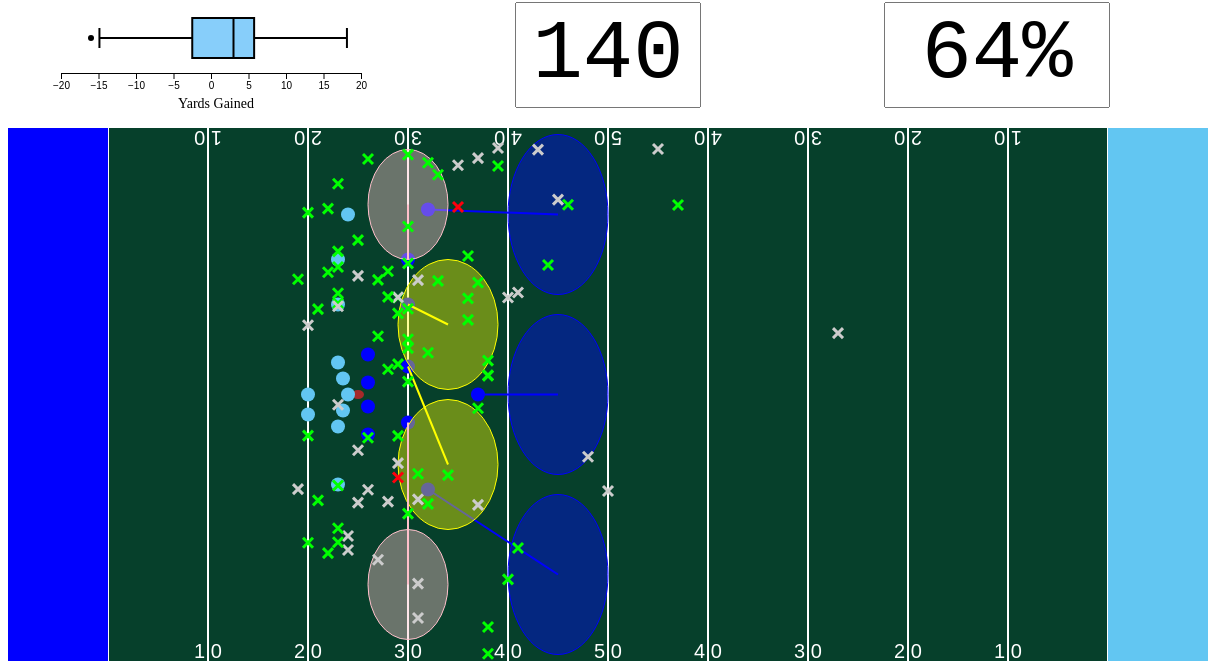
D3 v6 page, settled after 480 driven frames (8 s of simulated time); the page loaded 1 data file(s).



    // Set Labels
    totalPlaysDescriptionTextBox.value = 'Total Plays'
    runningPlaysDescriptionTextBox.value = 'Running Plays'
    successRateDescriptionTextBox.value = 'Success Rate'

//////////////////// CREATE FIELD //////////////////////////////////

    // Set the dimensions of the field
    const fieldLength = 120;  // in yards
    const fieldWidth = 53.3;  // in yards

    // Set the dimensions of the SVG canvas
    const svgWidth = 1200;  // in pixels
    const svgHeight = (svgWidth / fieldLength) * fieldWidth;  // maintain aspect ratio

    // Scaling factors
    const scaleX = svgWidth / fieldLength;  // 10 pixels per yard
    const scaleY = svgHeight / fieldWidth;  // 10 pixels per yard

    // Create the SVG element for the field
    const svg = d3.select("#field")
      .attr("width", svgWidth)
      .attr("height", svgHeight);

    // Draw the field background (green)
    svg.append("rect")
      .attr("x", 100)
      .attr("y", 0)
      .attr("width", svgWidth - 200)
      .attr("height", svgHeight)
      .attr("fill", "#06402B");

    // Function to convert yards to pixels
    const xToPixel = d3.scaleLinear()
      .domain([0, fieldLength])
      .range([0, svgWidth]);

    const yToPixel = d3.scaleLinear()
      .domain([0, fieldWidth])
      .range([0, svgHeight]);

    // Function to adjust x-axis for yard lines and numbers (shifting by 10 yards)
    const adjustX = (x) => xToPixel(x + 10);  // Shift all x-values by 10 yards

    // Add yard lines every 10 yards
    for (let i = 0; i <= fieldLength; i += 10) {
      svg.append("line")
        .attr("x1", adjustX(i))
        .attr("y1", 0)
        .attr("x2", adjustX(i))
        .attr("y2", svgHeight)
        .attr("stroke", "white")
        .attr("stroke-width", 2);
    }

    // Function to format yard numbers with a space between digits (e.g., 1 0)
    const formatYardNumber = (num) => num.toString().split('').join(' ');  // Split the number into characters and join with space

    // Add yard numbers
    for (let i = 10; i < fieldLength - 20; i += 10) {
      svg.append("text")
        .attr("x", adjustX(i))
        .attr("y", svgHeight - 10)
        .attr("dy", ".35em")
        .attr("text-anchor", "middle")
        .attr("fill", "white")
        .attr("font-size", "20px")
        .attr("font-family", "Arial")
        .text(i === 50 ? "5 0" : i > 50 ? formatYardNumber(100 - i) : formatYardNumber(i));

      svg.append("text")
        .attr("x", adjustX(i))
        .attr("y", 10)
        .attr("dy", ".35em")
        .attr("text-anchor", "middle")
        .attr("fill", "white")
        .attr("font-size", "20px")
        .attr("font-family", "Arial")
        .attr("transform", "rotate(180 " + adjustX(i) + " " + 10 + ")")  // Rotate text by 180 degrees
        .text(i === 50 ? "5 0" : i > 50 ? formatYardNumber(100 - i) : formatYardNumber(i));
    }

    // Add end zones
    svg.append("rect")
      .attr("x", xToPixel(0))
      .attr("y", 0)
      .attr("width", xToPixel(10))
      .attr("height", svgHeight)
      .attr("fill", "blue");

    svg.append("rect")
      .attr("x", xToPixel(110)) 
      .attr("y", 0)
      .attr("width", xToPixel(10)) 
      .attr("height", svgHeight)
      .attr("fill", "#62C6F2");

    // Create arrow head for blitzers
    svg.append("defs")
        .append("marker")
        .attr("id", "arrowhead")
        .attr("viewBox", "0 0 10 10")
        .attr("refX", 10)
        .attr("refY", 5)
        .attr("markerWidth", 5)
        .attr("markerHeight", 5)
        .attr("orient", "auto")
        .append("path")
        .attr("d", "M 0 0 L 10 5 L 0 10 z")  
        .attr("fill", "red");  

    // Create a tooltip div and set its initial visibility to hidden
    const tooltip = d3.select("body").append("div")
        .attr("class", "tooltip")
        .style("position", "absolute")
        .style("visibility", "hidden")
        .style("background-color", "rgba(0, 0, 0, 0.7)")
        .style("color", "white")
        .style("padding", "10px")
        .style("border-radius", "5px")
        .style("font-size", "12px")
        .style("pointer-events", "none")
        .style("width", "120px");;

/////////////////////////////////////////////////////////////////////////////////////////////////

    function updateBallPosition() {
        const ballPosition = parseInt(document.getElementById("ballPosition").value);


        const ballX = adjustX(ballPosition);
        const ballY = svgHeight / 2; // Center the ball vertically

        // Remove existing ball if any
        svg.selectAll("#ball").remove();

        // Add the football (ellipse)
        svg.append("ellipse")
            .attr("id", "ball")
            .attr("cx", ballX)
            .attr("cy", ballY)
            .attr("rx", 6) // Horizontal radius (half of the football's width)
            .attr("ry", 4.5) // Vertical radius (half of the football's length)
            .attr("fill", "brown");

        // Filter the data based on the new ball position
        var filteredData = filterData();

        // Filter dropdowns based on filter selections
        const filteredDropdowns = filterDropdowns("bp")

        // Update dropdown based on filter selections
        updateDropdown("offForm", filteredDropdowns, "offenseFormation");

        // Update the visualization
        updateOffensiveFormation();
    }

    function updateOffensiveFormation() {
        const ballPosition = parseInt(document.getElementById("ballPosition").value);
        const offFormation = document.getElementById("offForm").value;

        // Remove any existing backfield players
        svg.selectAll(".offBackfield").remove();

        // Initialize O-Line positions
        let positions = [
            { name: "LT", coords: [ballPosition - 2, svgHeight / 2 + 32] },
            { name: "LG", coords: [ballPosition - 1.5, svgHeight / 2 + 16] },
            { name: "C", coords: [ballPosition - 1, svgHeight / 2] },
            { name: "RG", coords: [ballPosition - 1.5, svgHeight / 2 - 16] },
            { name: "RT", coords: [ballPosition - 2, svgHeight / 2 - 32] }
        ];

        // Add backfield positions based on formation
        const formationPositions = {
            "Shotgun": [
                { name: "QB", coords: [ballPosition - 5, svgHeight / 2] },
                { name: "RB", coords: [ballPosition - 5, svgHeight / 2 + 20] }
            ],
            "I-Form": [
                { name: "QB", coords: [ballPosition - 2.5, svgHeight / 2] },
                { name: "FB", coords: [ballPosition - 5, svgHeight / 2] },
                { name: "RB", coords: [ballPosition - 8, svgHeight / 2] }
            ],
            "Pistol": [
                { name: "QB", coords: [ballPosition - 5, svgHeight / 2] },
                { name: "RB", coords: [ballPosition - 8, svgHeight / 2] }
            ],
            "Singleback": [
                { name: "QB", coords: [ballPosition - 2.5, svgHeight / 2] },
                { name: "RB", coords: [ballPosition - 8, svgHeight / 2] }
            ],
            "Empty": [
                { name: "QB", coords: [ballPosition - 5, svgHeight / 2] }
            ]
        };

        // Merge positions
        if (formationPositions[offFormation]) {
            positions = positions.concat(formationPositions[offFormation]);
        }

        // Draw the players (circles) on the field
        positions.forEach(player => {
            svg.append("circle")
                .attr("class", "offBackfield")
                .attr("cx", adjustX(player.coords[0]))
                .attr("cy", player.coords[1])
                .attr("r", 7)
                .attr("fill", "#62C6F2")
                .attr("id", player.name);
        });

        // Filter the data based on the new offensive formation
        var filteredData = filterData();

        // Filter dropdowns based on filter selections
        const filteredDropdowns = filterDropdowns("of")

        // Update dropdown based on filter selections
        updateDropdown("recAlign", filteredDropdowns, "receiverAlignment");

        // Update the receiver visualization
        updateReceiverAlignment();
    }

    function updateReceiverAlignment() {
        const ballPosition = parseInt(document.getElementById("ballPosition").value);
        const offFormation = document.getElementById("offForm").value;
        const recAlign = document.getElementById("recAlign").value;


        // Remove any existing receivers
        svg.selectAll(".receiver").remove();

        let receivers = [];

        switch (recAlign) {
            case "1x0":
                receivers.push(
                    { name: "WR1", coords: [ballPosition - 1, svgHeight / 2 + 180] },
                    { name: "TE1", coords: [ballPosition - 2, svgHeight / 2 + 48] },
                    { name: "TE2", coords: [ballPosition - 1, svgHeight / 2 - 48] }
                );   
                switch (offFormation) {
                    case "Shotgun":
                        receivers.pop();
                        receivers.push(
                            { name: "TE2", coords: [ballPosition - 2, svgHeight / 2 - 48] },
                            { name: "TE3", coords: [ballPosition - 1, svgHeight / 2 - 64] }
                        );
                        break;
                }
                break;
            case "1x1":
            receivers.push(
                    { name: "WR1", coords: [ballPosition - 1, svgHeight / 2 + 180] },
                    { name: "WR2", coords: [ballPosition - 1, svgHeight / 2 - 180] },
                    { name: "TE1", coords: [ballPosition - 2, svgHeight / 2 + 48] }
                );   
                switch (offFormation) {
                    case "Shotgun":
                    case "Singleback":
                        receivers.push(
                            { name: "TE2", coords: [ballPosition - 2, svgHeight / 2 - 48] }
                        );
                        break;
                }
                break;
            case "2x0":
            receivers.push(
                    { name: "WR1", coords: [ballPosition - 1, svgHeight / 2 - 180] },
                    { name: "WR2", coords: [ballPosition - 2, svgHeight / 2 - 90] },
                    { name: "TE1", coords: [ballPosition - 1, svgHeight / 2 + 48] }
                );
                switch (offFormation) {
                    case "Singleback":
                        receivers.push(
                            { name: "TE2", coords: [ballPosition - 2, svgHeight / 2 - 48] }
                        );
                        break;
                }
                break;
            case "2x1":
            receivers.push(
                    { name: "WR1", coords: [ballPosition - 1, svgHeight / 2 - 180] },
                    { name: "WR2", coords: [ballPosition - 2, svgHeight / 2 - 90] },
                    { name: "WR3", coords: [ballPosition - 1, svgHeight / 2 + 180] }
                );
                switch (offFormation) {
                    case "Pistol":
                    case "Shotgun":
                    case "Singleback":
                        receivers.push(
                            { name: "TE1", coords: [ballPosition - 2, svgHeight / 2 + 48] }
                        );
                        break;
                }   
                break;
            case "2x2":
                receivers.push(
                    { name: "WR1", coords: [ballPosition - 1, svgHeight / 2 - 180] },
                    { name: "WR2", coords: [ballPosition - 2, svgHeight / 2 - 90] },
                    { name: "WR3", coords: [ballPosition - 2, svgHeight / 2 + 90] },
                    { name: "WR4", coords: [ballPosition - 1, svgHeight / 2 + 180] }
                );
                break;
            case "3x0":
            receivers.push(
                    { name: "WR1", coords: [ballPosition - 1, svgHeight / 2 - 180] },
                    { name: "WR2", coords: [ballPosition - 2, svgHeight / 2 - 135] },
                    { name: "WR3", coords: [ballPosition - 2, svgHeight / 2 - 90] },
                );
                switch (offFormation) {
                    case "Shotgun":
                    case "Singleback":
                        receivers.push(
                            { name: "TE1", coords: [ballPosition - 1, svgHeight / 2 + 48] }
                        );
                        break;
                }
                break;
            case "3x1":
            receivers.push(
                    { name: "WR1", coords: [ballPosition - 1, svgHeight / 2 - 180] },
                    { name: "WR2", coords: [ballPosition - 2, svgHeight / 2 - 135] },
                    { name: "WR3", coords: [ballPosition - 2, svgHeight / 2 - 90] },
                    { name: "WR4", coords: [ballPosition - 2, svgHeight / 2 + 90] },

                );
                break;
            case "3x2":
            receivers.push(
                    { name: "WR1", coords: [ballPosition - 1, svgHeight / 2 - 180] },
                    { name: "WR2", coords: [ballPosition - 2, svgHeight / 2 - 135] },
                    { name: "WR3", coords: [ballPosition - 2, svgHeight / 2 - 90] },
                    { name: "WR4", coords: [ballPosition - 2, svgHeight / 2 + 135] },
                    { name: "WR5", coords: [ballPosition - 1, svgHeight / 2 + 180] }
                );
                break;
            case "4x1":
            receivers.push(
                    { name: "WR1", coords: [ballPosition - 1, svgHeight / 2 - 205] },
                    { name: "WR2", coords: [ballPosition - 2, svgHeight / 2 - 160] },
                    { name: "WR3", coords: [ballPosition - 2, svgHeight / 2 - 115] },
                    { name: "WR4", coords: [ballPosition - 2, svgHeight / 2 - 70] },
                    { name: "WR5", coords: [ballPosition - 1, svgHeight / 2 + 180] }
                );

        }

        receivers.forEach(receiver => {
        svg.append("circle")
            .attr("class", "receiver")
            .attr("cx", adjustX(receiver.coords[0]))
            .attr("cy", receiver.coords[1])
            .attr("r", 7)
            .attr("fill", "#62C6F2")
            .attr("id", receiver.name);
        });

        // Filter the data based on the new offensive formation
        var filteredData = filterData();

        // Filter dropdowns based on filter selections
        const filteredDropdowns = filterDropdowns("ra")

        // Update dropdown based on filter selections
        updateDropdown("defAlign", filteredDropdowns, "pff_passCoverage");

        // Update the defensive formation visualization
        updateDefenseFormation()
        
    }

    function updateDefenseFormation() {
        const ballPosition = parseInt(document.getElementById("ballPosition").value);
        const defAlign = document.getElementById("defAlign").value;

        // Get receiver positions
        const receivers = svg.selectAll(".receiver").nodes();
        let receiverPositions = receivers.map(node => ({
            name: node.id,
            cx: parseFloat(node.getAttribute("cx")),
            cy: parseFloat(node.getAttribute("cy"))
        }));

        let wideouts = receiverPositions.filter(r => r.name.startsWith("WR"));
        let TECount = receiverPositions.filter(r => r.name.startsWith("TE")).length;
        let cyValues = receiverPositions.map(r => r.cy);
        
        const topReceiver = Math.max(...cyValues);
        const bottomReceiver = Math.min(...cyValues);

        let defenders = getBaseDefense(ballPosition);
        let numLinebackers = calculateLinebackers(defAlign, wideouts.length);

        addSafetiesAndCorners(defenders, defAlign, ballPosition, wideouts, topReceiver, bottomReceiver);
        addLinebackers(defenders, ballPosition, numLinebackers);

        switch (defAlign) {
            case "Cover 3":
                wideouts = wideouts.slice(1, -1); // Outside corners already placed
                wideouts.forEach((receiver, index) => { 
                    defenders.push({ name: `CB${index + 3}`, coords: [ballPosition + 5, receiver.cy] });
                });
                break;
            default:
                wideouts.forEach((receiver, index) => {
                    defenders.push({ name: `CB${index + 1}`, coords: [ballPosition + 5, receiver.cy] });
                });
                break;
        }
        // Clear and redraw defenders
        svg.selectAll(".defender").remove();
        drawDefenders(defenders);

        let filteredData = filterData();

        // Filter dropdowns based on filter selections
        const filteredDropdowns = filterDropdowns("da")

        // Update dropdown based on filter selections
        updateDropdown("defCov", filteredDropdowns, "pff_manZone");

        updateDefenseCoverage();
    }

    function updateDefenseCoverage() {
        const ballPosition = adjustX(parseInt(document.getElementById("ballPosition").value));
        const offFormation = document.getElementById("offForm").value;
        const defAlign = document.getElementById("defAlign").value;
        const defCov = document.getElementById("defCov").value;
        const defenders = svg.selectAll(".defender")._groups[0];
        let receivers = Array.from(svg.selectAll(".receiver")._groups[0]);
        const offBackfield = svg.selectAll(".offBackfield")._groups[0];

        // Add RB and FB to receivers
        offBackfield.forEach(player => {
            if (["RB", "FB"].some(pos => player.id.includes(pos))) {
                receivers.push(player);
            }
        });

        // Filter out defensive linemen (RDE, RDT, LDT, LDE)
        let eligibleDefenders = Array.from(defenders)
            .filter(defender => {
                const name = defender.id;
                return !(name.startsWith("RDE") || name.startsWith("RDT") || name.startsWith("LDT") || name.startsWith("LDE"));
            }); // Sort defenders alphabetically

        // Remove any existing coverage visualization
        svg.selectAll(".coverage").remove();

        switch (defCov) {
            case "Zone":
                switch (defAlign){
                    case "Cover 2":
                        var safeties = Array.from(eligibleDefenders).filter(d => d.id.includes("FS") || d.id.includes("SS"));
                        if (ballPosition == 1050) {
                            drawZoneCoverage(ballPosition, safeties[0], [120, 125], [60,100], "blue")
                            drawZoneCoverage(ballPosition, safeties[1], [120, -125], [60,100], "blue")
                        } else {
                            drawZoneCoverage(ballPosition, safeties[0], [200, 125], [60,100], "blue")
                            drawZoneCoverage(ballPosition, safeties[1], [200, -125], [60,100], "blue")
                        }

                        var underneathDefenders = eligibleDefenders.filter(defender => !safeties.includes(defender));
                        underneathDefenders = underneathDefenders.sort((a, b) => parseFloat(a.getAttribute("cy")) - parseFloat(b.getAttribute("cy")));
                        
                        var numUnderneath = underneathDefenders.length;
                        var startY = -200; var spacing = 600 / (numUnderneath + 1);
                        underneathDefenders.forEach((defender, index) => {
                            var zoneX = 50;
                            var color = "pink";
                            if ([1, 2, 3].includes(index)) {
                                zoneX += 40;
                                color = "yellow"
                            }
                            var zoneY = startY + spacing * (index);
                            drawZoneCoverage(ballPosition, defender, [zoneX, zoneY], [50, 50], color); // Pink zone
                        });               
                        break;
                    case "Cover 3":
                        var safety = Array.from(eligibleDefenders).find(d => d.id.includes("S"));
                        var cb1 = Array.from(eligibleDefenders).find(d => d.id.includes("CB1"));
                        var cb2 = Array.from(eligibleDefenders).find(d => d.id.includes("CB2"));
                        if (ballPosition == 1050) {
                            drawZoneCoverage(ballPosition, safety, [120, 0], [50,80], "blue")
                            drawZoneCoverage(ballPosition, cb1, [120, 180], [50,80], "blue")
                            drawZoneCoverage(ballPosition, cb2, [120, -180], [50,80], "blue")
                        } else {
                            drawZoneCoverage(ballPosition, safety, [200, 0], [50,80], "blue")
                            drawZoneCoverage(ballPosition, cb1, [200, 180], [50,80], "blue")
                            drawZoneCoverage(ballPosition, cb2, [200, -180], [50,80], "blue")
                        }

                        var underneathDefenders = eligibleDefenders.filter(defender => 
                            defender !== safety && defender !== cb1 && defender !== cb2
                        );
                        underneathDefenders = underneathDefenders.sort((a, b) => parseFloat(a.getAttribute("cy")) - parseFloat(b.getAttribute("cy")));
                        
                        underneathDefenders.forEach((defender, index) => {
                            if ([1, 2].includes(index)) {
                                size = [50, 65]
                                zoneX = 90;
                                color = "yellow";
                                if (index === 1) {
                                    zoneY = -70
                                } else {
                                    zoneY = 70
                                }
                            }
                            if ([0, 3].includes(index)) {
                                size = [40, 55]
                                zoneX = 50;
                                color = "pink"
                                if (index === 0) {
                                    zoneY = -190
                                } else {
                                    zoneY = 190
                                }
                            }
                            drawZoneCoverage(ballPosition, defender, [zoneX, zoneY], size, color); // Pink zone
                        });
                        break;
                    case "Cover 6":
                        var safeties = Array.from(eligibleDefenders).filter(d => d.id.includes("FS") || d.id.includes("SS"));
                        if (ballPosition == 1050) {
                            drawZoneCoverage(ballPosition, safeties[0], [120, 120], [60,90], "blue")
                            drawZoneCoverage(ballPosition, safeties[1], [120, -60], [60,60], "blue")
                        } else {
                            drawZoneCoverage(ballPosition, safeties[0], [200, 120], [60,90], "blue")
                            drawZoneCoverage(ballPosition, safeties[1], [200, -60], [60,60], "blue")
                        }

                        var underneathDefenders = eligibleDefenders.filter(defender => !safeties.includes(defender));
                        underneathDefenders = underneathDefenders.sort((a, b) => parseFloat(a.getAttribute("cy")) - parseFloat(b.getAttribute("cy")));
                        
                        underneathDefenders.forEach((defender, index) => {
                            if ([2,3].includes(index)) {
                                size = [50, 65]
                                zoneX = 90;
                                color = "yellow";
                                if (index === 2) {
                                    zoneY = -70
                                } else {
                                    zoneY = 70
                                }
                            }
                            if ([1, 4].includes(index)) {
                                size = [40, 55]
                                zoneX = 50;
                                color = "pink"
                                if (index === 1) {
                                    zoneY = -190
                                } else {
                                    zoneY = 190
                                }
                            }
                            if ([0].includes(index)) {
                                if (ballPosition == 1050) {
                                    zoneX = 120;
                                } else {
                                    zoneX = 200;
                                }
                                color = "blue"
                                size = [60,60]
                                zoneY = -180
                            }
                            drawZoneCoverage(ballPosition, defender, [zoneX, zoneY], size, color);
                        }); 
                        break;
                    case "Quarters":
                        var safeties = Array.from(eligibleDefenders).filter(d => d.id.includes("FS") || d.id.includes("SS"));
                        if (ballPosition == 1050) {
                            drawZoneCoverage(ballPosition, safeties[0], [120, 60], [60,60], "blue")
                            drawZoneCoverage(ballPosition, safeties[1], [120, -60], [60,60], "blue")
                        } else {
                            drawZoneCoverage(ballPosition, safeties[0], [200, 60], [60,60], "blue")
                            drawZoneCoverage(ballPosition, safeties[1], [200, -60], [60,60], "blue")
                        }
                        
                        var underneathDefenders = eligibleDefenders.filter(defender => !safeties.includes(defender));
                        underneathDefenders = underneathDefenders.sort((a, b) => parseFloat(a.getAttribute("cy")) - parseFloat(b.getAttribute("cy")));

                        underneathDefenders.forEach((defender, index) => {
                            if ([2].includes(index)) {
                                size = [50, 65]
                                zoneX = 90;
                                color = "yellow";
                                zoneY = 0;
                                
                            }
                            if ([1, 3].includes(index)) {
                                size = [40, 55]
                                zoneX = 50;
                                color = "pink";
                                if (index === 1) {
                                    zoneY = -190;
                                } else {
                                    zoneY = 190;
                                }
                            }
                            if ([0,4].includes(index)) {
                                if (ballPosition == 1050) {
                                    zoneX = 120;
                                } else {
                                    zoneX = 200;
                                }
                                color = "blue";
                                size = [60,60];
                                if (index === 0) {
                                    zoneY = -180;
                                } else {
                                    zoneY = 180;
                                }
                            }
                            drawZoneCoverage(ballPosition, defender, [zoneX, zoneY], size, color);
                        });        
                        
                        break;
                }
                break;
            case "Man":
                switch (defAlign){
                    case "Cover 1":
                        var safety = Array.from(eligibleDefenders).find(d => d.id.includes("S"));
                        if (ballPosition == 1050) {
                            drawZoneCoverage(ballPosition, safety, [120,0], [60,100], "blue")
                        } else {
                            drawZoneCoverage(ballPosition, safety, [200,0], [60,100], "blue")
                        }

                        eligibleDefenders = eligibleDefenders.filter(defender => defender !== safety);
                        break;
                    case "Cover 2":
                        var safeties = Array.from(eligibleDefenders).filter(d => d.id.includes("FS") || d.id.includes("SS"));
                        if (ballPosition == 1050) {
                            drawZoneCoverage(ballPosition, safeties[0], [120, 125], [60,100], "blue")
                            drawZoneCoverage(ballPosition, safeties[1], [120, -125], [60,100], "blue")
                        } else {
                            drawZoneCoverage(ballPosition, safeties[0], [200, 125], [60,100], "blue")
                            drawZoneCoverage(ballPosition, safeties[1], [200, -125], [60,100], "blue")
                        }
                        
                        eligibleDefenders = eligibleDefenders.filter(defender => !safeties.includes(defender));
                        break;
                }

                // Matchup defenders with elgible receivers
                blitzers = assignManCoverage(eligibleDefenders, receivers);

                // TODO: for each blitzer make arrow from center forwards 5 units
                blitzers.forEach(blitzerId => {
                    var blitzer = eligibleDefenders.find(defender => defender.id === blitzerId);
                    if (blitzer) {
                        var blitzerCX = parseFloat(blitzer.getAttribute("cx"));
                        var blitzerCY = parseFloat(blitzer.getAttribute("cy"));
                        svg.append("line")
                            .attr("class", "coverage")
                            .attr("x1", blitzerCX)
                            .attr("y1", blitzerCY)
                            .attr("x2", blitzerCX - 30)
                            .attr("y2", blitzerCY)
                            .attr("stroke", "red")
                            .attr("stroke-width", 2)
                            .attr("marker-end", "url(#arrowhead)");
                    }
                });
                break; 
        
        }

        let filteredData = filterData();

        // Update Total Plays Counter
        totalPlaysTextBox.value = `${filteredData.length}`

        // Update Success Rate
        positivePassPlays = filteredData
            .filter(d => d.targetX !== "NA" && d.targetY !== "NA" && parseFloat(d.yardsGained) > 0);
        
        positiveRunPlays = filteredData.filter(d => d.passLength === "NA")
            .filter(d => d.passLength === "NA" && parseFloat(d.yardsGained) > 0);

        successRate = Math.round(((positivePassPlays.length + positiveRunPlays.length) / filteredData.length) * 100)
        if (!isNaN(successRate)) {
            successRate = `${successRate}%`;  // Format as percentage
        } else {
            successRate = `N/A`;  // Set as N/A if NaN
        }

        successRateTextBox.value = successRate;
        
        drawPassAttempts()
        drawRunningPlays()
    }

    // Play result visualizations

    function drawPassAttempts() {
        const ballPosition = parseInt(document.getElementById("ballPosition").value);
        var filteredData = filterData()
        var passAttempts = filteredData.filter(row => row.targetX !== "NA" && row.targetY !== "NA");

        passAttempts = passAttempts.map(row => {

            // Calculate line of scrimmage correction
            var correctLOS = ballPosition - (parseInt(row.absoluteYardlineNumber) - 10);

            // Adjust targetX by the line of scrimmage correction
            row.targetX = parseFloat(row.targetX) + correctLOS;

            return row;
        });

        passAttempts = passAttempts.map(row => {
            if (row.passResult === "C") {
                row.passResult = "Completion";  // Change "C" to "Completion"
            } else if (row.passResult === "I") {
                row.passResult = "Incompletion";  // Change "I" to "Incompletion"
            } else if (row.passResult === "IN") {
                row.passResult = "Interception";  // Change "IN" to "Interception"
            }
            return row;
        });

        // Remove any existing pass attempts
        svg.selectAll(".passAttempt").remove();

        passAttempts.forEach(passAttempt => {
            // Calculate the pass coordinates based on the scaled X and Y
            passX = passAttempt.targetX * scaleX;
            passY = svgHeight - (passAttempt.targetY * scaleY); // Inverting Y for visualization

            // Set the stroke color based on the pass result
            let strokeColor;
            switch (passAttempt.passResult) {
                case "Completion": // Completion
                    strokeColor = "#00FF00"; // Green
                    break;
                case "Incompletion": // Incompletion
                    strokeColor = "#CCCCCC"; // Light gray
                    break;
                case "Interception": // Interception
                    strokeColor = "#FF000D"; // Red
                    break;
            }

            // Draw the cross (X) symbol to represent the pass outcome
            svg.append("line")
                .attr("class", "passAttempt")
                .attr("x1", passX - 5)
                .attr("y1", passY - 5)
                .attr("x2", passX + 5)
                .attr("y2", passY + 5)
                .attr("stroke", strokeColor)
                .attr("stroke-width", 3);

            svg.append("line")
                .attr("class", "passAttempt")
                .attr("x1", passX - 5)
                .attr("y1", passY + 5)
                .attr("x2", passX + 5)
                .attr("y2", passY - 5)
                .attr("stroke", strokeColor)
                .attr("stroke-width", 3)
                .on("mouseover", function(event, d) {
                    // Show the tooltip with information when hovering over a line
                    tooltip.style("visibility", "visible")
                        .html(`${passAttempt.possessionTeam} vs ${passAttempt.defensiveTeam} (${passAttempt.quarter} ${passAttempt.gameClock})<br>
                        ${passAttempt.down} & ${passAttempt.yardsToGo} ${passAttempt.yardlineSide} ${passAttempt.yardlineNumber}<br>
                        Pass Length: ${passAttempt.passLength}<br>
                        Yards Gained: ${passAttempt.yardsGained}`)
                        .style("top", (event.pageY + 10) + "px")
                        .style("left", (event.pageX + 10) + "px");
                })
                .on("mouseout", function() {
                    // Hide the tooltip when mouse leaves the line
                    tooltip.style("visibility", "hidden");
                });
        });

    }

    function drawRunningPlays() {
        var filteredData = filterData();
        var runningPlays = filteredData.filter(d => d.passLength === "NA").map(d => {
            d.yardsGained = parseFloat(d.yardsGained);  // Converts yardsGained to a numeric value
            return d;
        });  

        const yardsGainedValues = runningPlays.map(d => d.yardsGained);

        let q1 = quantile(yardsGainedValues, 0.25),
            median = quantile(yardsGainedValues, 0.5),
            q3 = quantile(yardsGainedValues, 0.75),
            iqr = q3 - q1;

        let min = Math.max(Math.min(...yardsGainedValues), q1 - 1.5 * iqr);
        let max = Math.min(Math.max(...yardsGainedValues), q3 + 1.5 * iqr);
        let outliers = yardsGainedValues.filter(d => d < min || d > max);

        
        let svg = d3.select("#runningPlays");
        let width = svg.node().getBoundingClientRect().width;  // Get actual width of the container
        let height = svg.node().getBoundingClientRect().height; 
        let margin = { top: 20, right: 10, bottom: 40, left: 20 };
        let plotWidth = width - margin.left - margin.right;
        let plotHeight = height - margin.top - margin.bottom;

        console.log(width)
        console.log(height)

        svg.selectAll("*").remove();
        

        let xScale = d3.scaleLinear().domain([-20, 20]).range([margin.left, plotWidth]);
        let y = (height / 2) - 20;
        
        console.log(xScale(min))
        console.log(xScale(q1))
        console.log(xScale(q3))

        // Draw whiskers
        svg.append("line")
            .attr("x1", xScale(min))
            .attr("x2", xScale(q1))
            .attr("y1", y)
            .attr("y2", y)
            .attr("class", "whisker");

        svg.append("line")
            .attr("x1", xScale(q3))
            .attr("x2", xScale(max))
            .attr("y1", y)
            .attr("y2", y)
            .attr("class", "whisker");

        // Whisker end caps
        svg.append("line")
            .attr("x1", xScale(min))
            .attr("x2", xScale(min))
            .attr("y1", y - 10)
            .attr("y2", y + 10)
            .attr("class", "whisker");

        svg.append("line")
            .attr("x1", xScale(max))
            .attr("x2", xScale(max))
            .attr("y1", y - 10)
            .attr("y2", y + 10)
            .attr("class", "whisker");

        // Draw Box (IQR)
        svg.append("rect")
            .attr("x", xScale(q1))
            .attr("y", y - 20)
            .attr("width", xScale(q3) - xScale(q1))
            .attr("height", 40)
            .attr("class", "box");

        // Median line
        svg.append("line")
            .attr("x1", xScale(median))
            .attr("x2", xScale(median))
            .attr("y1", y - 20)
            .attr("y2", y + 20)
            .attr("class", "median");

        // Outliers
        svg.selectAll(".outlier")
            .data(outliers)
            .enter()
            .append("circle")
            .attr("cx", d => xScale(d))
            .attr("cy", y)
            .attr("r", 3)
            .attr("class", "outlier");
        

        let xAxis = d3.axisBottom(xScale).ticks(10);

        svg.append("g")
            .attr("transform", `translate(0, ${height - margin.bottom + 5})`)
            .call(xAxis);

        // Add x-axis label
        svg.append("text")
            .attr("transform", `translate(${width / 2}, ${height - margin.bottom +40})`) // Position below the axis
            .style("text-anchor", "middle") // Center the label
            .attr("font-size", "14px") // Font size
            .attr("fill", "black") // Label color
            .text("Yards Gained"); // The label text

        // If just one play draw only 1
        if (yardsGainedValues.length == 1){
            svg.selectAll(".box").remove();
            svg.selectAll(".whisker").remove();
        }

        if (yardsGainedValues.length == 0){
            svg.selectAll("*").remove();

            // Display "No Running Plays"
            d3.select("svg")
                .append("text")
                .attr("x", width / 2)
                .attr("y", height / 2)
                .attr("text-anchor", "middle")
                .attr("font-size", "36px")
                .attr("fill", "red")
                .text("No Running Plays");

        }

    }

    // Helper Functions

    function quantile(arr, q) {
        const sorted = arr.sort((a, b) => a - b);
        const pos = (sorted.length - 1) * q;
        const base = Math.floor(pos);
        const rest = pos - base;
        if (sorted[base + 1] !== undefined) {
            return sorted[base] + rest * (sorted[base + 1] - sorted[base]);
        } else {
            return sorted[base];
        }
    }

    function getBaseDefense(ballPosition) {
        return [
            { name: "RDE", coords: [ballPosition + 1, svgHeight / 2 + 40] },
            { name: "RDT", coords: [ballPosition + 1, svgHeight / 2 + 12] },
            { name: "LDT", coords: [ballPosition + 1, svgHeight / 2 - 12] },
            { name: "LDE", coords: [ballPosition + 1, svgHeight / 2 - 40] }
        ];
    }

    function calculateLinebackers(defAlign, wideoutCount) {
        switch (defAlign) {
            case "Cover 0": return 7 - wideoutCount;
            case "Cover 1": return 6 - wideoutCount;
            case "Cover 2": return (wideoutCount === 1) ? 4 : 5 - wideoutCount;
            case "Cover 3": return 6 - wideoutCount;
            case "Cover 6": return (wideoutCount === 1) ? 4 : 5 - wideoutCount;
            case "Quarters": return 5 - wideoutCount;
            default: return 4;
        }
    }

    function addSafetiesAndCorners(defenders, defAlign, ballPosition, wideouts, topReceiver, bottomReceiver) {
        switch (defAlign) {
            case "Cover 1":
                defenders.push({ name: "S", coords: [ballPosition + 12, svgHeight / 2] });
                break;
            case "Cover 2":
                defenders.push(
                    { name: "SS", coords: [ballPosition + 10, svgHeight / 2 + 54] },
                    { name: "FS", coords: [ballPosition + 10, svgHeight / 2 - 54] }
                );
                break;
            case "Cover 6":
                defenders.push(
                    { name: "SS", coords: [ballPosition + 10, svgHeight / 2 + 54] },
                    { name: "FS", coords: [ballPosition + 10, svgHeight / 2 - 54] }
                );
                break;
            case "Quarters":
                defenders.push(
                    { name: "SS", coords: [ballPosition + 10, svgHeight / 2 + 54] },
                    { name: "FS", coords: [ballPosition + 10, svgHeight / 2 - 54] }
                );
                break;
            case "Cover 3":
                defenders.push(
                    { name: "S", coords: [ballPosition + 12, svgHeight / 2] },
                    { name: "CB1", coords: [ballPosition + 7, topReceiver + 5] },
                    { name: "CB2", coords: [ballPosition + 7, bottomReceiver - 5] }
                );
                break;
        }
    }

    function addLinebackers(defenders, ballPosition, numLinebackers) {
        const lbPositions = [
            { name: "LB2", coords: [ballPosition + 5, svgHeight / 2 + 28] },
            { name: "LB3", coords: [ballPosition + 5, svgHeight / 2 - 28] },
            { name: "LB1", coords: [ballPosition + 5, svgHeight / 2] },
            { name: "LB4", coords: [ballPosition + 5, svgHeight / 2 + 56] },
            { name: "LB5", coords: [ballPosition + 5, svgHeight / 2 - 40] },
            { name: "LB6", coords: [ballPosition + 2, svgHeight / 2 + 70] }
        ];

        defenders.push(...lbPositions.slice(0, numLinebackers));
    }

    function drawDefenders(defenders) {
        defenders.forEach(defender => {
            svg.append("circle")
                .attr("class", "defender")
                .attr("cx", adjustX(defender.coords[0]))
                .attr("cy", defender.coords[1])
                .attr("r", 7)
                .attr("fill", "blue")
                .attr("id", defender.name);
        });
    }

    function drawZoneCoverage(ballPosition, defender, location, size, color) {
        const defenderCX = parseFloat(defender.getAttribute("cx"));
        const defenderCY = parseFloat(defender.getAttribute("cy"));

        // Draw zone
        svg.append("ellipse")
                        .attr("class", "coverage")
                        .attr("cx", ballPosition  + location[0])
                        .attr("cy", (svgHeight / 2) + location[1])
                        .attr("rx", size[0]) // Wider horizontally
                        .attr("ry", size[1]) // Taller vertically
                        .attr("fill", color)
                        .attr("fill-opacity", 0.4)
                        .attr("stroke", color)
                        .attr("stroke-width", 1);

        // Line from player to center of zone
        svg.append("line")
            .attr("class", "coverage")
            .attr("x1", defenderCX)
            .attr("y1", defenderCY)
            .attr("x2", ballPosition + location[0])
            .attr("y2", (svgHeight / 2) + location[1])
            .attr("stroke", color)
            .attr("stroke-width", 2);
    }

    function assignManCoverage(eligibleDefenders, receivers) {
        let availableReceivers = Array.from(receivers).map(receiver => ({
            id: receiver.id,
            cx: parseFloat(receiver.getAttribute("cx")),
            cy: parseFloat(receiver.getAttribute("cy")),
            assigned: false
        }));

        let defenderPositions = eligibleDefenders.map(defender => ({
            id: defender.id,
            cx: parseFloat(defender.getAttribute("cx")),
            cy: parseFloat(defender.getAttribute("cy")),
            assigned: false
        }));

        let possibleAssignments = [];

        // Compute all possible distances between defenders and receivers
        defenderPositions.forEach(defender => {
            availableReceivers.forEach(receiver => {
                let distance = Math.sqrt((receiver.cx - defender.cx) ** 2 + (receiver.cy - defender.cy) ** 2);
                possibleAssignments.push({
                    defender: defender,
                    receiver: receiver,
                    distance: distance
                });
            });
        });

        // Sort assignments by distance (closest first)
        possibleAssignments.sort((a, b) => a.distance - b.distance);

        // Assign defenders to receivers ensuring one-to-one mapping
        possibleAssignments.forEach(assignment => {
            if (!assignment.defender.assigned && !assignment.receiver.assigned) {
                assignment.defender.assigned = true;
                assignment.receiver.assigned = true;

                // Draw a line connecting the defender to the assigned receiver
                svg.append("line")
                    .attr("class", "coverage")
                    .attr("x1", assignment.defender.cx)
                    .attr("y1", assignment.defender.cy)
                    .attr("x2", assignment.receiver.cx)
                    .attr("y2", assignment.receiver.cy)
                    .attr("stroke", "yellow")
                    .attr("stroke-width", 2);
            }
        });

        let blitzers = []
        possibleAssignments.forEach(defender => {
            if (defender.defender.assigned === false) {
                blitzers.push(defender.defender.id)
            }
        });

        drawPassAttempts()

        return(blitzers)
    }

    // Dropdown Update Functions

    function filterDropdowns(updatedField) {
        const ballPosition = parseInt(document.getElementById("ballPosition").value);
        if (isNaN(ballPosition)) return dataset; // Ensure valid input

        const offFormation = document.getElementById("offForm")?.value || null;
        const recAlign = document.getElementById("recAlign")?.value || null;
        const defAlign = document.getElementById("defAlign")?.value || null;
        const yardRange = [ballPosition - 5, ballPosition + 5];

        let filteredData = dataset.filter(row => {
            const yardline = Number(row.absoluteYardlineNumber) - 10;
            return yardline >= yardRange[0] && yardline <= yardRange[1];
        });

        if (updatedField === "of") {
            filteredData = filteredData.filter(row => row.offenseFormation === offFormation);
        }
        if (updatedField === "ra") {
            filteredData = filteredData.filter(row => 
                row.offenseFormation === offFormation &&
                row.receiverAlignment === recAlign
            );
        }
        if (updatedField === "da") {
            filteredData = filteredData.filter(row => 
                row.offenseFormation === offFormation &&
                row.receiverAlignment === recAlign &&
                row.pff_passCoverage === defAlign
            );
            console.log(filteredData)
        }

        // if (updatedField === "bp") {
        //     const ballPosition = parseInt(document.getElementById("ballPosition").value);
        //     var filteredData = dataset.filter(row => {
        //         const yardline = Number(row.absoluteYardlineNumber) - 10;
        //         return yardline >= ballPosition - 5 &&
        //             yardline <= ballPosition + 5;
        //     });

        // }

        // if (updatedField === "of") {
        //     const ballPosition = parseInt(document.getElementById("ballPosition").value);
        //     const offFormation = document.getElementById("offForm").value;
        //     var filteredData = dataset.filter(row => {
        //         const yardline = Number(row.absoluteYardlineNumber) - 10;
        //         return yardline >= ballPosition - 5 &&
        //             yardline <= ballPosition + 5 &&
        //             (row.offenseFormation === offFormation);
        //     });
        // }

        // if (updatedField === "ra") {
        //     const ballPosition = parseInt(document.getElementById("ballPosition").value);
        //     const offFormation = document.getElementById("offForm").value;
        //     const recAlign = document.getElementById("recAlign").value;
        //     var filteredData = dataset.filter(row => {
        //         const yardline = Number(row.absoluteYardlineNumber) - 10;
        //         return yardline >= ballPosition - 5 &&
        //             yardline <= ballPosition + 5 &&
        //             (row.offenseFormation === offFormation) &&
        //             (row.receiverAlignment === recAlign);
        //     });
        // }

        // if (updatedField === "da") {
        //     const ballPosition = parseInt(document.getElementById("ballPosition").value);
        //     const offFormation = document.getElementById("offForm").value;
        //     const recAlign = document.getElementById("recAlign").value;
        //     const defAlign = document.getElementById("defAlign").value;
        //     var filteredData = dataset.filter(row => {
        //         const yardline = Number(row.absoluteYardlineNumber) - 10;
        //         return yardline >= ballPosition - 5 &&
        //             yardline <= ballPosition + 5 &&
        //             (row.offenseFormation === offFormation) &&
        //             (row.receiverAlignment === recAlign) &&
        //             (row.pff_passCoverage === defAlign);
        //     });
        // }

        // if (updatedField === "dc") {
        //     const ballPosition = parseInt(document.getElementById("ballPosition").value);
        //     const offFormation = document.getElementById("offForm").value;
        //     const recAlign = document.getElementById("recAlign").value;
        //     const defAlign = document.getElementById("defAlign").value;
        //     const defCov = document.getElementById("defCov").value;
        //     var filteredData = dataset.filter(row => {
        //         const yardline = Number(row.absoluteYardlineNumber) - 10;
        //         return yardline >= ballPosition - 5 &&
        //             yardline <= ballPosition + 5 &&
        //             (row.offenseFormation === offFormation) &&
        //             (row.receiverAlignment === recAlign) &&
        //             (row.pff_passCoverage === defAlign) &&
        //             (row.pff_manZone === defCov);
        //     });
        // }

        

        return filteredData;
    }

    function updateDropdown(elementId, filteredData, dataKey) {
        const dropdown = document.getElementById(elementId);
        const previousSelection = dropdown.value;

        // Clear existing options
        dropdown.innerHTML = "";

        // Get unique values from the filtered data
        const uniqueValues = [...new Set(filteredData.map(row => row[dataKey]))].sort();

        // Add new options
        uniqueValues.forEach(value => {
            const option = document.createElement("option");
            option.value = value;
            option.text = value;
            dropdown.appendChild(option);
        });

        // Restore previous selection if still valid; otherwise, select first available option
        if (uniqueValues.includes(previousSelection)) {
            dropdown.value = previousSelection;
        } else if (uniqueValues.length > 0) {
            dropdown.value = uniqueValues[0];
        }

        // console.log(`Updated ${elementId} dropdown options:`, uniqueValues);
    }

    // Data Update Function

    function filterData() {
    const ballPosition = parseInt(document.getElementById("ballPosition").value);
    const offFormation = document.getElementById("offForm").value;
    const recAlign = document.getElementById("recAlign").value;
    const defAlign = document.getElementById("defAlign").value;
    const defCov = document.getElementById("defCov").value;

    // console.log("Filtering with:", { ballPosition, offFormation, recAlign, defAlign, defCov });

    var filteredData = dataset.filter(row => {
        const yardline = Number(row.absoluteYardlineNumber);
        return yardline >= ballPosition + 5 &&
               yardline <= ballPosition + 15 &&
               (row.offenseFormation === offFormation) &&
               (row.receiverAlignment === recAlign) &&
               (row.pff_passCoverage === defAlign) &&
               (row.pff_manZone === defCov);
    });

    // console.log("Filtered Data (After Dropdown Selection):", filteredData);
    return filteredData;
}

//////////////////////////////// INITIALIZATION AND LISTENERS ////////////////////////////////

    // Initialization
    let dataset;
    let timestamp = new Date().getTime(); 
    d3.csv(`data/preprocessed_plays.csv?t=${timestamp}`).then(function(data) {
        dataset = data;
        document.getElementById("ballPosition").value = 25;
        document.getElementById("offForm").value = "Shotgun";
        document.getElementById("recAlign").value = "3x1";
        document.getElementById("defAlign").value = "Cover 3";
        document.getElementById("defCov").value = "Zone";
        updateBallPosition();
    });
    
    document.getElementById("ballPosition").addEventListener("change", updateBallPosition);
    document.getElementById("offForm").addEventListener("change", updateOffensiveFormation);
    document.getElementById("recAlign").addEventListener("change", updateReceiverAlignment);
    document.getElementById("defAlign").addEventListener("change", updateDefenseFormation);
    document.getElementById("defCov").addEventListener("change", updateDefenseCoverage);

  

### data: data/preprocessed_plays.csv
, gameId, playId, playDescription, quarter, down, yardsToGo, possessionTeam, defensiveTeam, yardlineSide, yardlineNumber, gameClock, playNullifiedByPenalty, absoluteYardlineNumber, expectedPoints, offenseFormation, receiverAlignment, passResult, passLength, targetX, targetY, playAction, passLocationType, qbSpike
1, 2022102302, 2655, (1:54) (Shotgun) J.Burrow pass short mid…, Q3, 1st, 10, CIN, ATL, CIN, 21, 01:54, N, 31, 0.7193, Empty, 3x2, C, 6, 37, 16.51, FALSE, INSIDE_BOX, FALSE
2, 2022103004, 3146, (2:00) (Shotgun) D.Mills pass short righ…, Q4, 3rd, 12, HOU, TEN, HOU, 20, 02:00, N, 30, -0.2915, Shotgun, 2x2, C, -4, 26, 17.56, FALSE, INSIDE_BOX, FALSE
3, 2022102700, 2799, (2:16) (Shotgun) L.Jackson up the middle…, Q3, 2nd, 8, BAL, TB, TB, 27, 02:16, N, 83, 3.928, Pistol, 3x1, , NA, NA, NA, TRUE, NA, NA
4, 2022110605, 3861, (:29) (Shotgun) J.Wilkins up the middle …, Q4, 1st, 10, IND, NE, IND, 40, 00:29, N, 50, 0.9912, Shotgun, 2x2, , NA, NA, NA, FALSE, NA, NA
5, 2022091104, 3662, (12:51) (Shotgun) J.Hurts pass incomplet…, Q4, 3rd, 12, PHI, DET, PHI, 35, 12:51, N, 45, -0.1411, Shotgun, 3x1, I, -6, 39, 10.53, FALSE, INSIDE_BOX, FALSE
6, 2022100912, 445, (8:51) (Shotgun) C.Rush pass incomplete …, Q1, 3rd, 5, DAL, LA, LA, 15, 08:51, N, 95, 3.964, Shotgun, 2x2, I, 5, 100, 3.51, FALSE, INSIDE_BOX, FALSE
7, 2022091112, 1674, (:35) (Shotgun) A.Rodgers pass deep left…, Q2, 1st, 10, GB, MIN, GB, 25, 00:35, N, 35, 0.6025, Empty, 4x1, IN, 45, 80, 43.82, FALSE, OUTSIDE_LEFT, FALSE
8, 2022092511, 1310, (9:41) (Shotgun) M.Mariota scrambles lef…, Q2, 2nd, 7, ATL, SEA, SEA, 38, 09:41, N, 72, 2.932, Pistol, 2x1, R, NA, NA, NA, TRUE, NA, NA
9, 2022100913, 2604, (6:08) (Shotgun) J.Burrow pass short rig…, Q3, 3rd, 6, CIN, BAL, BAL, 20, 06:08, N, 90, 3.804, Shotgun, 3x1, C, 2, 92, 40.11, FALSE, INSIDE_BOX, FALSE
10, 2022110607, 3178, (9:59) (Shotgun) T.Heinicke pass short l…, Q4, 2nd, 7, WAS, MIN, WAS, 28, 09:59, N, 38, 0.7387, Empty, 3x2, C, -3, 35, 9.06, FALSE, INSIDE_BOX, FALSE
11, 2022092505, 3437, (5:45) (Shotgun) M.Jones pass short midd…, Q4, 3rd, 6, NE, BAL, NE, 33, 05:45, N, 43, 0.4982, Shotgun, 2x2, C, 15, 58, 28.98, FALSE, INSIDE_BOX, FALSE
12, 2022091111, 923, (11:59) J.Herbert pass deep right to K.A…, Q2, 1st, 10, LAC, LV, LAC, 47, 11:59, N, 57, 2.447, Singleback, 2x2, C, 28, 85, 38.69, TRUE, INSIDE_BOX, FALSE
13, 2022110300, 1182, (9:28) M.Sanders left tackle pushed ob a…, Q2, 1st, 10, PHI, HOU, PHI, 34, 09:28, N, 44, 1.703, Singleback, 2x2, , NA, NA, NA, FALSE, NA, NA
14, 2022091109, 3544, (11:04) (Shotgun) C.Wentz pass short rig…, Q4, 2nd, 7, WAS, JAX, WAS, 25, 11:04, N, 35, 0.6179, Shotgun, 3x1, C, -4, 31, 36.31, TRUE, INSIDE_BOX, FALSE
15, 2022100900, 3560, (2:03) (Shotgun) A.Rodgers pass short ri…, Q4, 2nd, 2, GB, NYG, NYG, 19, 02:03, N, 91, 4.455, Shotgun, 2x2, C, -1, 90, 42.07, TRUE, INSIDE_BOX, FALSE
16, 2022091803, 1222, (6:03) (Shotgun) M.Ryan pass incomplete …, Q2, 3rd, 6, IND, JAX, IND, 26, 06:03, N, 36, 0.4192, Shotgun, 3x1, I, 7, 43, 27.57, FALSE, INSIDE_BOX, FALSE
17, 2022102700, 710, (3:19) L.Fournette right end to BLT 30 f…, Q1, 2nd, 1, TB, BAL, BAL, 31, 03:19, N, 79, 4.345, Singleback, 2x2, , NA, NA, NA, FALSE, NA, NA
18, 2022101608, 1317, (3:39) M.Stafford pass short left to Al.…, Q2, 1st, 5, LA, CAR, CAR, 5, 03:39, N, 105, 5.656, Singleback, 2x2, C, 5, 110, 46.03, FALSE, INSIDE_BOX, FALSE
19, 2022092506, 226, (11:59) (Shotgun) J.Burrow pass short le…, Q1, 2nd, 15, CIN, NYJ, NYJ, 33, 11:59, N, 77, 3.308, Shotgun, 3x1, C, -4, 73, 13.5, FALSE, INSIDE_BOX, FALSE
20, 2022103007, 2474, (9:05) (No Huddle, Shotgun) D.Harris up …, Q3, 2nd, 4, NE, NYJ, NE, 41, 09:05, N, 51, 2.146, Shotgun, 3x1, , NA, NA, NA, FALSE, NA, NA
21, 2022100904, 3693, (2:19) (Shotgun) J.Fields pass short mid…, Q4, 2nd, 2, CHI, MIN, CHI, 33, 02:19, N, 43, 1.753, Shotgun, 2x2, C, -3, 40, 26.58, FALSE, INSIDE_BOX, FALSE
22, 2022103100, 2098, (14:01) J.Brissett right guard to CLV 37…, Q3, 3rd, 1, CLE, CIN, CLE, 34, 14:01, N, 44, 1.347, Singleback, 3x1, , NA, NA, NA, FALSE, NA, NA
23, 2022101601, 1919, (:42) (Shotgun) J.Brissett pass incomple…, Q2, 2nd, 1, CLE, NE, NE, 29, 00:42, N, 81, 3.677, Shotgun, 2x2, I, 29, 110, 53.56, FALSE, INSIDE_BOX, FALSE
24, 2022091109, 1041, (12:46) (Shotgun) C.Wentz pass incomplet…, Q2, 2nd, 10, WAS, JAX, JAX, 22, 12:46, N, 88, 3.91, Shotgun, 3x1, I, 22, 110, -2.12, FALSE, INSIDE_BOX, FALSE
25, 2022103009, 555, (5:17) J.Taylor up the middle to IND 11 …, Q1, 1st, 10, IND, WAS, IND, 8, 05:17, N, 18, 0.1063, Singleback, 3x1, , NA, NA, NA, FALSE, NA, NA
26, 2022103001, 664, (3:15) (Shotgun) M.Mariota pass short le…, Q1, 2nd, 6, ATL, CAR, ATL, 42, 03:15, N, 52, 2.082, Shotgun, 3x1, C, -2, 50, 8.97, FALSE, INSIDE_BOX, FALSE
27, 2022092502, 64, (14:52) (Shotgun) M.Ryan pass incomplete…, Q1, 1st, 10, IND, KC, IND, 34, 14:52, N, 44, 1.524, Shotgun, 2x2, I, 0, 44, 11.24, FALSE, INSIDE_BOX, FALSE
28, 2022091810, 1677, (8:04) (Shotgun) D.Mills pass short righ…, Q2, 3rd, 16, HOU, DEN, DEN, 31, 08:04, N, 79, 2.423, Empty, 3x2, C, 5, 84, 5.31, FALSE, INSIDE_BOX, FALSE
29, 2022091107, 254, (12:41) (Shotgun) L.Jackson right tackle…, Q1, 3rd, 2, BAL, NYJ, BAL, 36, 12:41, N, 46, 1.268, Empty, 3x2, , NA, NA, NA, TRUE, NA, NA
30, 2022091811, 713, (1:21) D.Carr pass deep left to D.Waller…, Q1, 1st, 5, LV, ARI, LV, 25, 01:21, N, 35, 1.877, I-Form, 2x1, C, 19, 54, 41.04, TRUE, INSIDE_BOX, FALSE
31, 2022103012, 2252, (9:05) (Shotgun) J.Allen scrambles left …, Q3, 2nd, 10, BUF, GB, GB, 36, 09:05, N, 74, 3.347, Shotgun, 3x1, R, NA, NA, NA, FALSE, NA, NA
32, 2022101600, 177, (11:47) (No Huddle, Shotgun) M.Mariota r…, Q1, 3rd, 1, ATL, SF, SF, 20, 11:47, N, 90, 4.53, Shotgun, 3x1, , NA, NA, NA, TRUE, NA, NA
33, 2022110600, 2292, (8:27) (Shotgun) C.Patterson right tackl…, Q3, 1st, 10, ATL, LAC, ATL, 47, 08:27, N, 57, 2.799, Pistol, 2x1, , NA, NA, NA, FALSE, NA, NA
34, 2022101605, 3982, (:48) (No Huddle, Shotgun) A.Dalton pass…, Q4, 1st, 10, NO, CIN, CIN, 41, 00:48, N, 69, 2.866, Shotgun, 2x2, I, 7, 76, 20.58, FALSE, INSIDE_BOX, FALSE
… [head cut at 6 KiB]